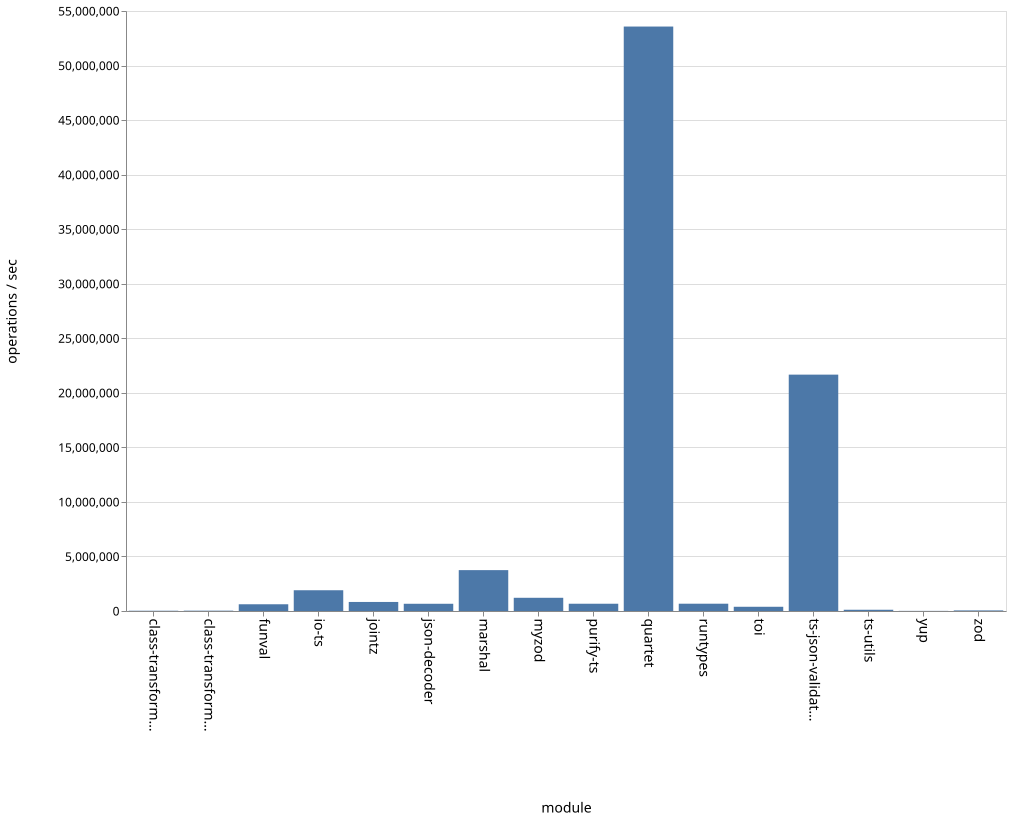

Values plotted in this chart, from the file beside it:
name, ops
class-transformer-validator-async, 24220
class-transformer-validator-sync, 31056
funval, 617147
io-ts, 1902681
jointz, 828864
json-decoder, 662462
marshal, 3746915
myzod, 1211120
purify-ts, 665933
quartet, 53575119
runtypes, 668837
toi, 387648
ts-json-validator, 21667001
ts-utils, 114011
yup, 11418
zod, 53858
